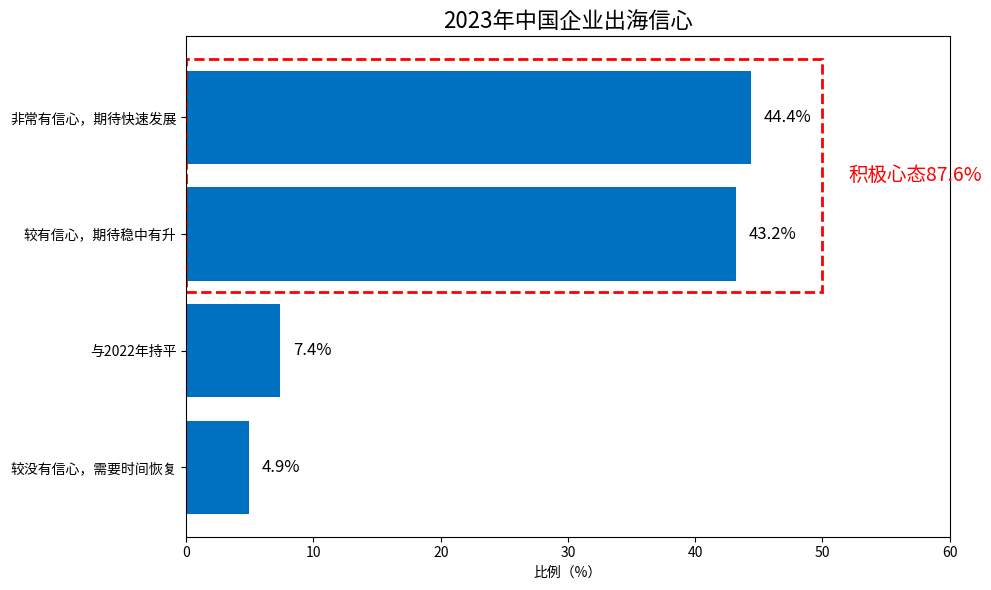

Write the Python code that produced this figure.
import matplotlib.pyplot as plt
import matplotlib.patches as patches

# 数据
labels = [
    '非常有信心，期待快速发展',
    '较有信心，期待稳中有升',
    '与2022年持平',
    '较没有信心，需要时间恢复'
]
values = [44.4, 43.2, 7.4, 4.9]
colors = ['#0070C0'] * 4

# 画图
fig, ax = plt.subplots(figsize=(10, 6))
bars = ax.barh(labels[::-1], values[::-1], color=colors)

# 添加标签
for bar in bars:
    ax.text(
        bar.get_width() + 1,
        bar.get_y() + bar.get_height() / 2,
        f'{bar.get_width():.1f}%',
        va='center',
        fontsize=12
    )

# 添加红色虚线框（框住前两项）
# 坐标从底部算起，两个 bar 的总高度为 2 个 bar 的高度 + 间距
y_top = bars[3].get_y() + bars[3].get_height() + 0.1
y_bottom = bars[2].get_y() - 0.1
rect = patches.Rectangle(
    (0, y_bottom), 50, y_top - y_bottom,
    linewidth=2, edgecolor='red', linestyle='--', facecolor='none'
)
ax.add_patch(rect)

# 添加“积极心态”标注
ax.text(
    52, y_bottom + (y_top - y_bottom)/2,
    '积极心态87.6%',
    color='red', fontsize=14, va='center'
)

# 美化
ax.set_xlim(0, 60)
ax.set_xlabel('比例（%）')
ax.set_title('2023年中国企业出海信心', fontsize=16)
plt.tight_layout()
plt.show()
